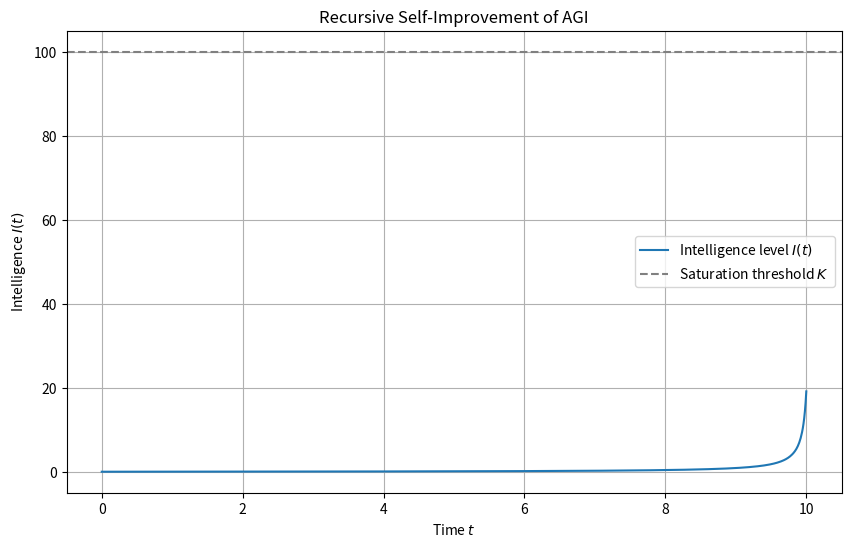

Here is the Python script that generated this plot: (Note: this script raises an exception after producing the figure.)
import numpy as np
import matplotlib.pyplot as plt
from scipy.integrate import solve_ivp

# Parameters
alpha = 1.0   # Base learning rate
beta = 2.0    # Self-improvement exponent (> 1)
K = 100.0     # Cognitive saturation threshold

# Differential equation: dI/dt = (alpha * I^beta) / (1 + I / K)
def dI_dt(t, I):
    return (alpha * I**beta) / (1 + I / K)

# Time span for the simulation
t_span = (0, 10)  # simulate from t=0 to t=10
t_eval = np.linspace(*t_span, 1000)  # times at which to store the computed results

# Initial condition
I0 = [0.1]  # starting intelligence level

# Solve the differential equation
sol = solve_ivp(dI_dt, t_span, I0, t_eval=t_eval, method='RK45')

# Plot the results
plt.figure(figsize=(10, 6))
plt.plot(sol.t, sol.y[0], label='Intelligence level $I(t)$')
plt.axhline(K, color='gray', linestyle='--', label='Saturation threshold $K$')
plt.title("Recursive Self-Improvement of AGI")
plt.xlabel("Time $t$")
plt.ylabel("Intelligence $I(t)$")
plt.legend()
plt.grid(True)
plt.show()
plt.savefig('figures/3phase.png', dpi=300)
plt.close()